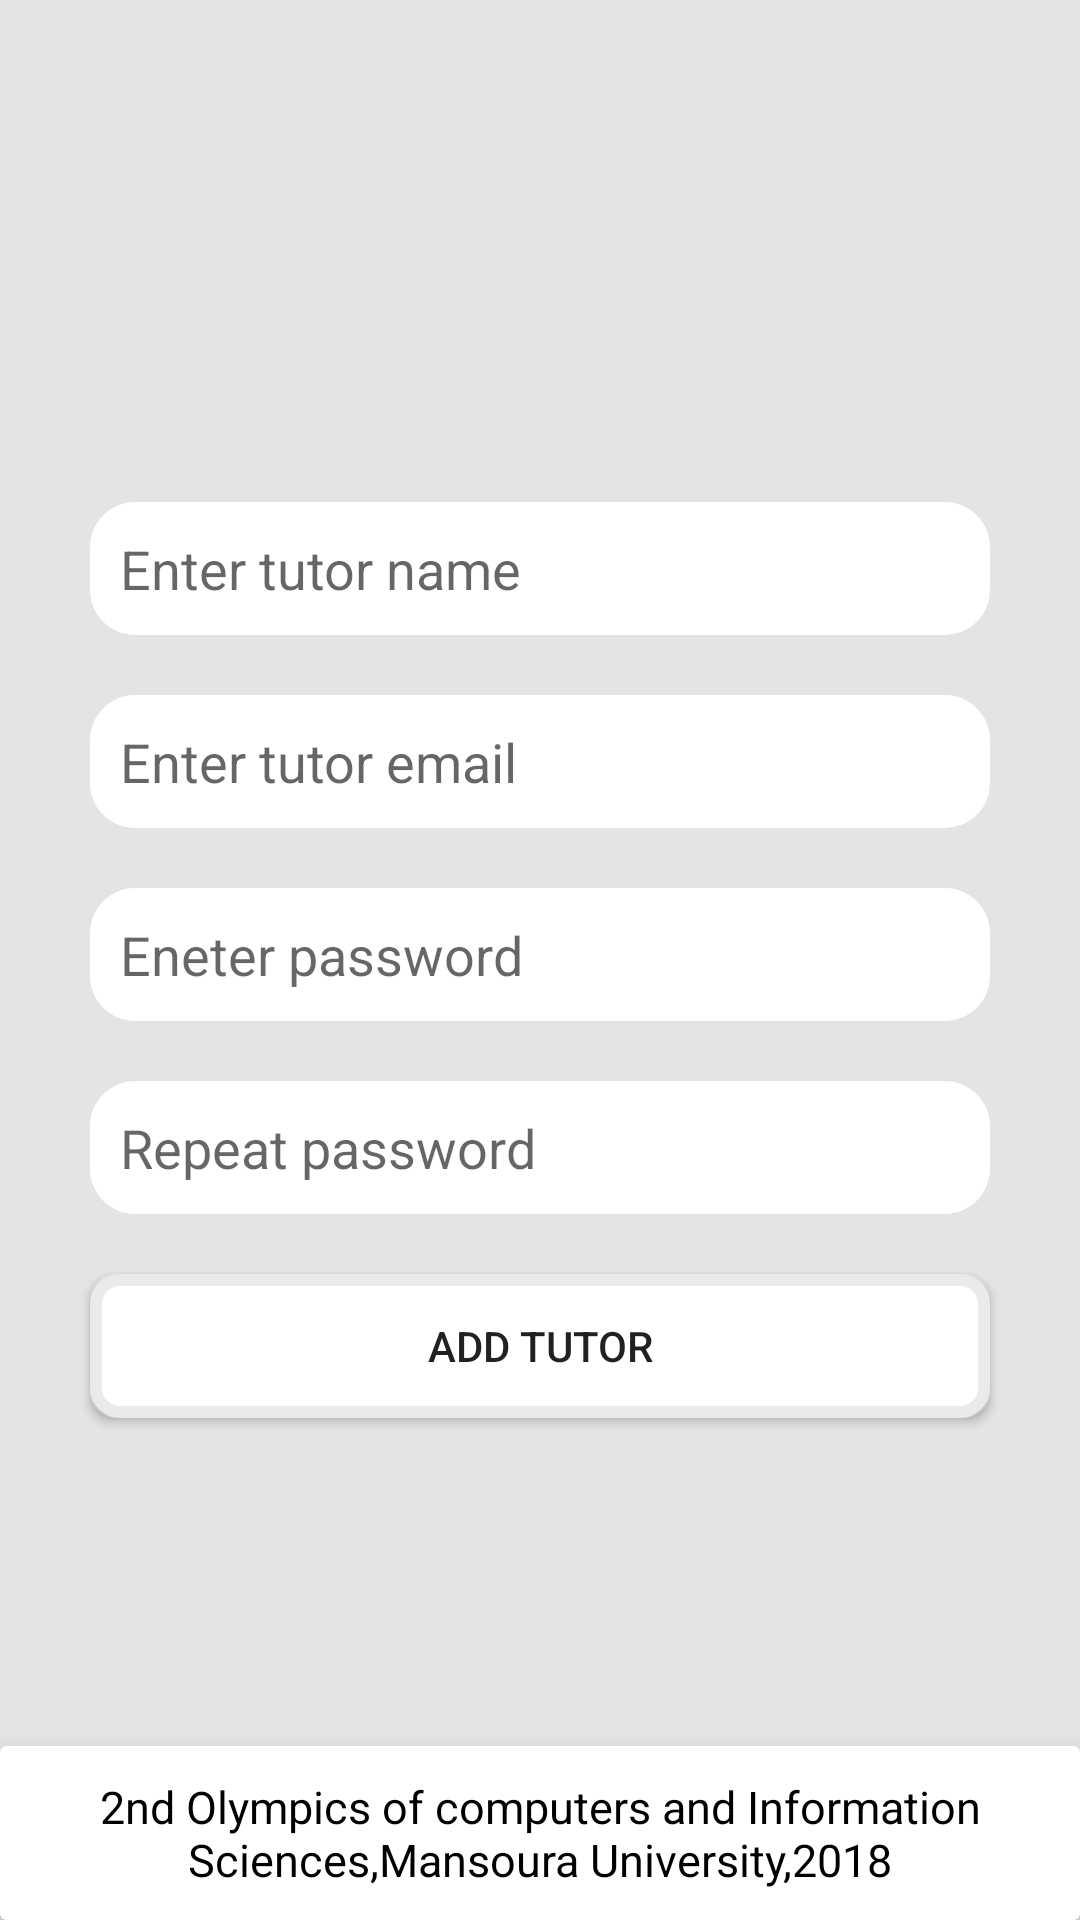

Write the Android layout XML for this screen, with the resource values it uses.
<!-- AndroidManifest.xml: application theme AppTheme -->
<!-- res/layout/activity_tutor_detail.xml -->
<?xml version="1.0" encoding="utf-8"?>
<RelativeLayout
    xmlns:android="http://schemas.android.com/apk/res/android"
    xmlns:app="http://schemas.android.com/apk/res-auto"
    xmlns:tools="http://schemas.android.com/tools"
    android:layout_width="match_parent"
    android:layout_height="match_parent"
    android:background="@color/colorGround"
    tools:context="com.work.unknown.absence.Admin.TutorDetailActivity">


    <LinearLayout
        android:layout_width="match_parent"
        android:layout_height="wrap_content"
        android:layout_centerInParent="true"
        android:layout_margin="20dp"
        android:orientation="vertical">


        <EditText
            android:id="@+id/tutor_name_txt"
            android:layout_width="match_parent"
            android:layout_height="wrap_content"
            android:layout_margin="10dp"
            android:padding="10dp"
            android:hint="@string/enter_tutor_name"
            android:background="@drawable/edit_background"
            />

        <EditText
            android:id="@+id/tutor_email_txt"
            android:layout_width="match_parent"
            android:layout_height="wrap_content"
            android:layout_margin="10dp"
            android:padding="10dp"
            android:hint="@string/enter_tutor_email"
            android:background="@drawable/edit_background"
            />

        <EditText
            android:id="@+id/tutor_password_txt"
            android:layout_width="match_parent"
            android:layout_height="wrap_content"
            android:layout_margin="10dp"
            android:padding="10dp"
            android:inputType="textPassword"
            android:hint="@string/eneter_password"
            android:background="@drawable/edit_background"
            />
        <EditText
            android:id="@+id/tutor_repassword_txt"
            android:layout_width="match_parent"
            android:layout_height="wrap_content"
            android:layout_margin="10dp"
            android:padding="10dp"
            android:inputType="textPassword"
            android:hint="@string/repeat_password"
            android:background="@drawable/edit_background"
            />



        <Button
            android:id="@+id/add_tutor_btn"
            android:layout_width="match_parent"
            android:layout_height="wrap_content"
            android:layout_margin="10dp"
            android:background="@drawable/logininter"
            android:text="@string/add_tutor" />


    </LinearLayout>



    <android.support.v7.widget.CardView
        android:layout_width="match_parent"
        android:layout_height="wrap_content"
        android:layout_alignParentBottom="true"
        app:cardElevation="10dp"

        >

        <TextView
            android:layout_width="wrap_content"
            android:layout_height="wrap_content"
            android:layout_gravity="center_horizontal"
            android:gravity="center_horizontal"
            android:padding="10dp"
            android:text="2nd Olympics of computers and Information Sciences,Mansoura University,2018"
            android:textColor="#000"
            android:textSize="15sp"

            />

    </android.support.v7.widget.CardView>

</RelativeLayout>
<!-- resources referenced by this layout -->
<resources>
  <color name="colorGround">#e4e4e4</color>
  <!-- drawable edit_background (drawable) -->
  <?xml version="1.0" encoding="utf-8"?>
  <shape android:shape="rectangle" android:padding="10dp"
      xmlns:android="http://schemas.android.com/apk/res/android">
      <solid android:color="#FFFFFF"></solid>
      <corners
          android:bottomRightRadius="15dp"
          android:bottomLeftRadius="15dp"
          android:topLeftRadius="15dp"
          android:topRightRadius="15dp"/>
  </shape>
  <!-- drawable logininter (drawable) -->
  <?xml version="1.0" encoding="utf-8"?>
  <selector xmlns:android="http://schemas.android.com/apk/res/android">
      <item android:drawable="@drawable/loginbuttonclick" android:state_pressed="true"></item>
      <item android:drawable="@drawable/userloginback"></item>
  
  </selector>
  <string name="add_tutor">Add tutor</string>
  <string name="eneter_password">Eneter password</string>
  <string name="enter_tutor_email">Enter tutor email</string>
  <string name="enter_tutor_name">Enter tutor name</string>
  <string name="repeat_password">Repeat password</string>
  <style name="AppTheme" parent="Theme.AppCompat.Light.NoActionBar">
          
          <item name="colorPrimary">#424242</item>
          <item name="colorPrimaryDark">@color/colorPrimaryDark</item>
          <item name="colorAccent">@color/colorAccent</item>
      </style>
  <!-- drawable loginbuttonclick (drawable) -->
  <?xml version="1.0" encoding="utf-8"?>
  <shape xmlns:android="http://schemas.android.com/apk/res/android">
      <solid android:color="#848484"></solid>
      <stroke android:color="#eaeaea"
       android:width="4dp"></stroke>
      <corners android:radius="10dp"></corners>
  
  </shape>
  <!-- drawable userloginback (drawable) -->
  <?xml version="1.0" encoding="utf-8"?>
  <shape xmlns:android="http://schemas.android.com/apk/res/android">
      <solid android:color="#ffffff"></solid>
      <stroke android:color="#eaeaea"
          android:width="4dp"></stroke>
      <corners android:radius="8dp"></corners>
  
  </shape>
  <color name="colorPrimaryDark">#303F9F</color>
  <color name="colorAccent">#FF4081</color>
</resources>
